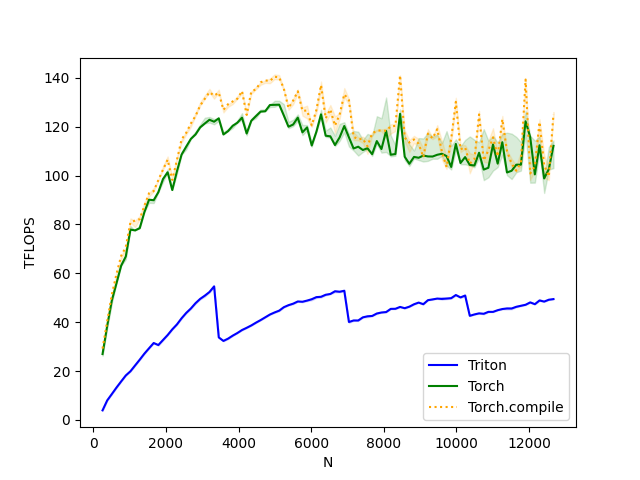

The data file committed next to this chart (first rows):
N, Triton, Torch, Torch.compile
256, 3.941, 26.98, 29.23
384, 8.009, 38.48, 40.45
512, 10.62, 48.91, 51.3
640, 13.28, 55.93, 59.75
768, 15.77, 63.09, 67.12
896, 18.22, 66.91, 70.77
1024, 19.93, 77.88, 80.88
1152, 22.32, 77.56, 81.57
1280, 24.68, 78.46, 82.14
1408, 27.15, 85.03, 87.61
1536, 29.34, 90.11, 92.76
1664, 31.49, 89.91, 93.61
1792, 30.66, 93.15, 98.12
1920, 32.72, 98.56, 102.4
2048, 34.75, 101.3, 106.5
2176, 37.08, 94.06, 98.19
2304, 39.1, 101.7, 106.3
2432, 41.61, 108.6, 114.8
2560, 43.8, 111.8, 117.5
2688, 45.61, 115, 121.3
2816, 47.78, 116.8, 124.3
2944, 49.55, 119.7, 128.6
3072, 50.87, 121.3, 131.4
3200, 52.35, 122.8, 134.1
3328, 54.66, 122, 132.7
3456, 33.79, 123.4, 133.9
3584, 32.34, 116.8, 126.9
3712, 33.28, 118.2, 129.2
3840, 34.5, 120.4, 130.3
3968, 35.58, 121.6, 131.4
4096, 36.8, 123.7, 134.6
4224, 37.71, 117.2, 124.8
4352, 38.68, 122.4, 134.4
4480, 39.82, 124.3, 135.3
4608, 40.87, 126.1, 138.1
4736, 42, 126.3, 138.9
4864, 43.14, 128.9, 138.7
4992, 43.99, 128.9, 140.4
5120, 44.73, 129, 140.2
5248, 46.14, 124.6, 135.5
5376, 46.97, 120, 127.6
5504, 47.58, 120.9, 130.6
5632, 48.48, 123.7, 134.5
5760, 48.37, 117.7, 126.5
5888, 48.84, 119.7, 126.6
6016, 49.41, 112.3, 120.5
6144, 50.26, 117.9, 126.8
6272, 50.4, 125, 137
6400, 51.23, 116.3, 123.4
6528, 51.55, 116, 127
6656, 52.66, 112.5, 120.4
6784, 52.46, 115.6, 124.9
6912, 52.85, 120.3, 133.2
7040, 40.09, 115.6, 130.8
7168, 40.71, 111.1, 115.9
7296, 40.7, 111.8, 114.8
7424, 41.99, 110.4, 115
7552, 42.42, 111.1, 111.9
7680, 42.56, 108.7, 117.2
7808, 43.56, 114.1, 118.3
... 38 more rows
